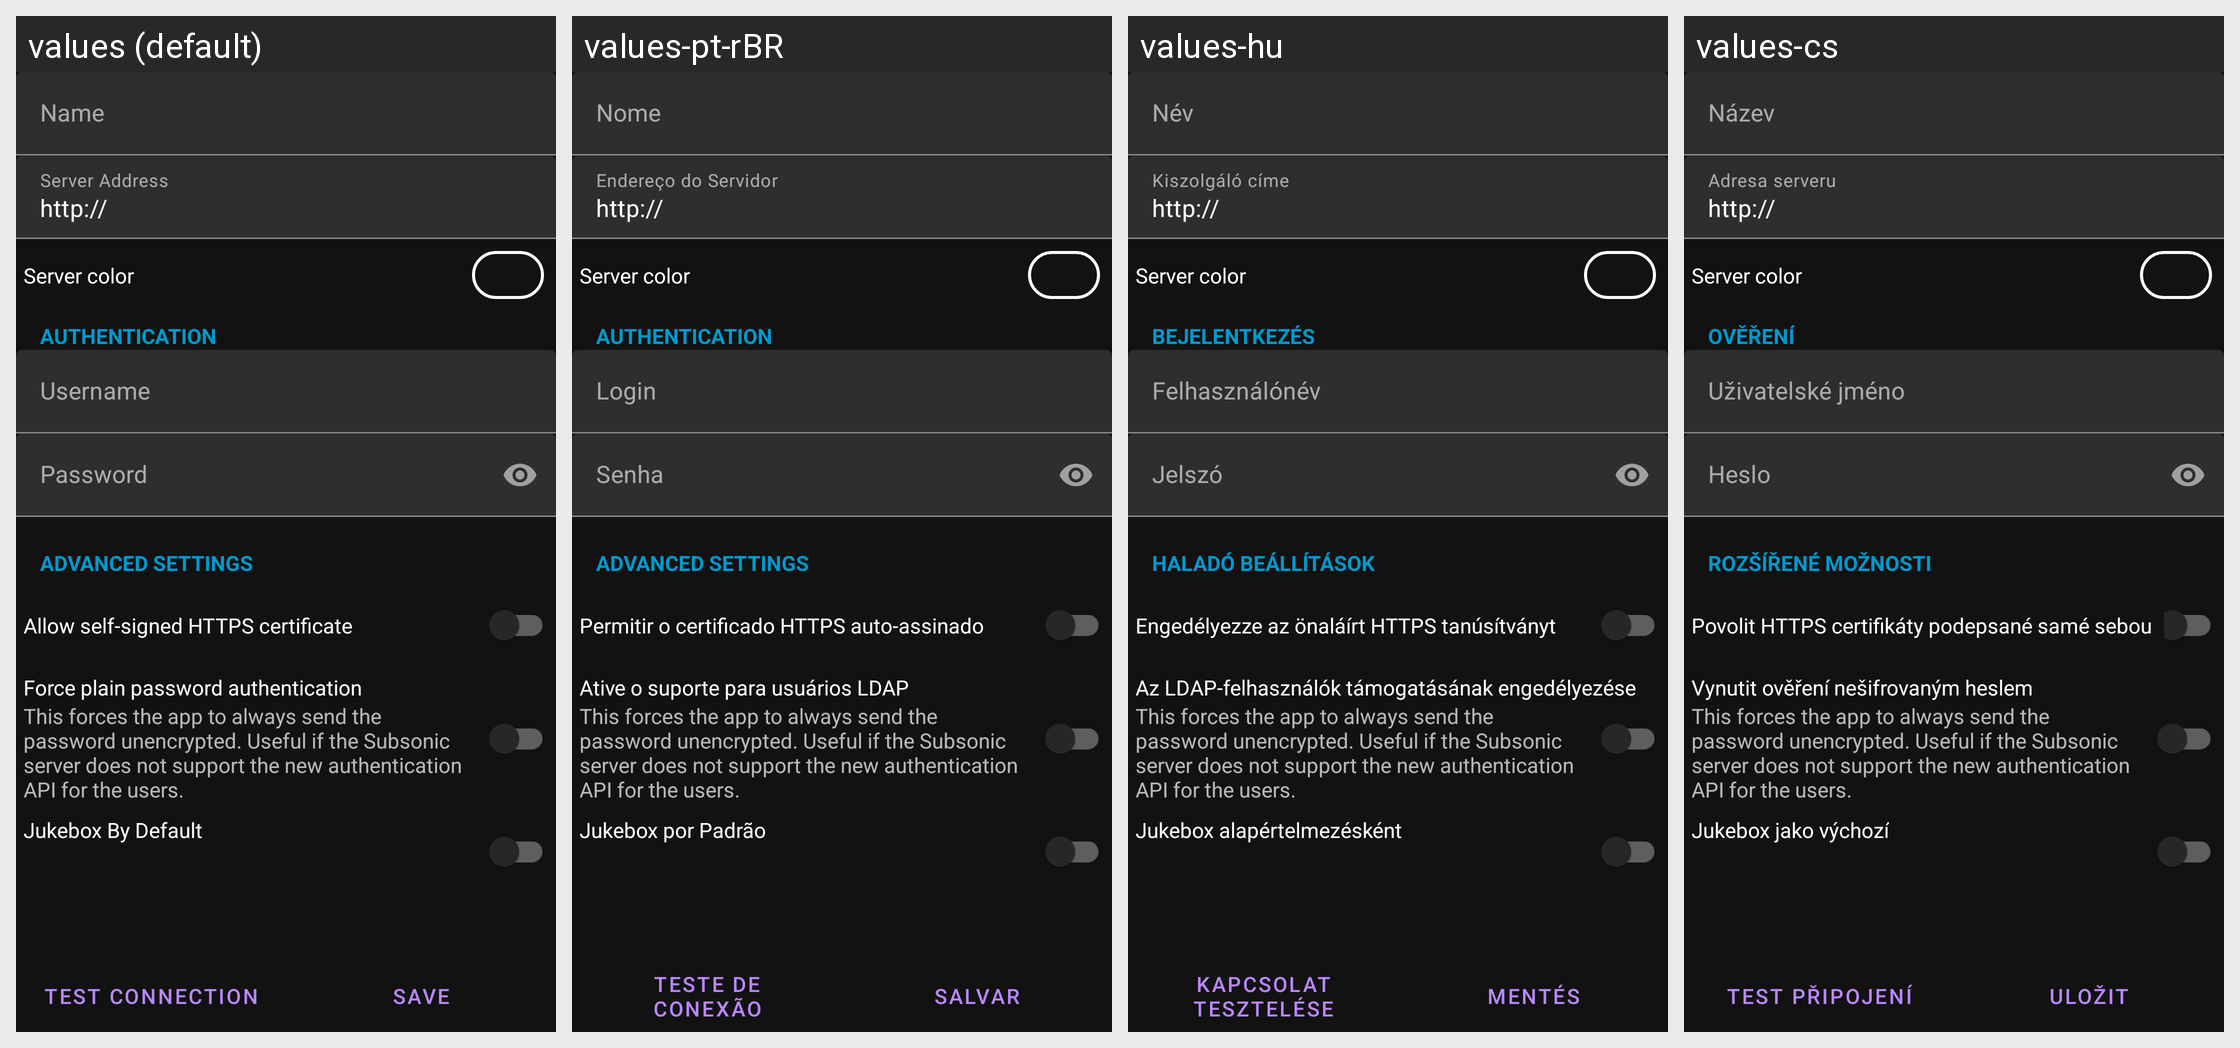

The same Android screen rendered under several of its app's locales, left to right. List the strings drawn on it with the default value and each locale's translation.
Android screen res/layout/server_edit.xml rendered under 4 locales, left to right: values (default), values-pt-rBR, values-hu, values-cs. Device: Nexus 5 (rendered at 1080×1920; each locale shown at half size, 540×960, under a caption strip naming it); theme NoActionBar.
Other locales in the repository, not shown: values-de, values-es, values-fr, values-it, values-nl, values-pl, values-pt, values-ru, values-zh-rCN, values-zh-rTW.
Strings drawn on this screen, with the default value and each locale's value (text and hints the layout hard-codes, and strings that could not be matched under every locale, appear in the picture but are not listed):

settings.server_name
  values: Name
  values-pt-rBR: Nome
  values-hu: Név
  values-cs: Název

settings.server_address
  values: Server Address
  values-pt-rBR: Endereço do Servidor
  values-hu: Kiszolgáló címe
  values-cs: Adresa serveru

settings.server_color
  values: Server color
  values-pt-rBR: Server color  [not translated; the default value is used]
  values-hu: Server color  [not translated; the default value is used]
  values-cs: Server color  [not translated; the default value is used]

settings.server_username
  values: Username
  values-pt-rBR: Login
  values-hu: Felhasználónév
  values-cs: Uživatelské jméno

settings.server_password
  values: Password
  values-pt-rBR: Senha
  values-hu: Jelszó
  values-cs: Heslo

settings.title.allow_self_signed_certificate
  values: Allow self-signed HTTPS certificate
  values-pt-rBR: Permitir o certificado HTTPS auto-assinado
  values-hu: Engedélyezze az önaláírt HTTPS tanúsítványt
  values-cs: Povolit HTTPS certifikáty podepsané samé sebou

settings.summary.enable_ldap_users_support
  values: This forces the app to always send the password unencrypted. Useful if the Subsonic server does not support the new authentication API for the users.
  values-pt-rBR: This forces the app to always send the password unencrypted. Useful if the Subsonic server does not support the new authentication API for the users.  [not translated; the default value is used]
  values-hu: This forces the app to always send the password unencrypted. Useful if the Subsonic server does not support the new authentication API for the users.  [not translated; the default value is used]
  values-cs: This forces the app to always send the password unencrypted. Useful if the Subsonic server does not support the new authentication API for the users.  [not translated; the default value is used]

settings.test_connection_title
  values: Test Connection
  values-pt-rBR: Teste de Conexão
  values-hu: Kapcsolat tesztelése
  values-cs: Test připojení

common.save
  values: Save
  values-pt-rBR: Salvar
  values-hu: Mentés
  values-cs: Uložit
